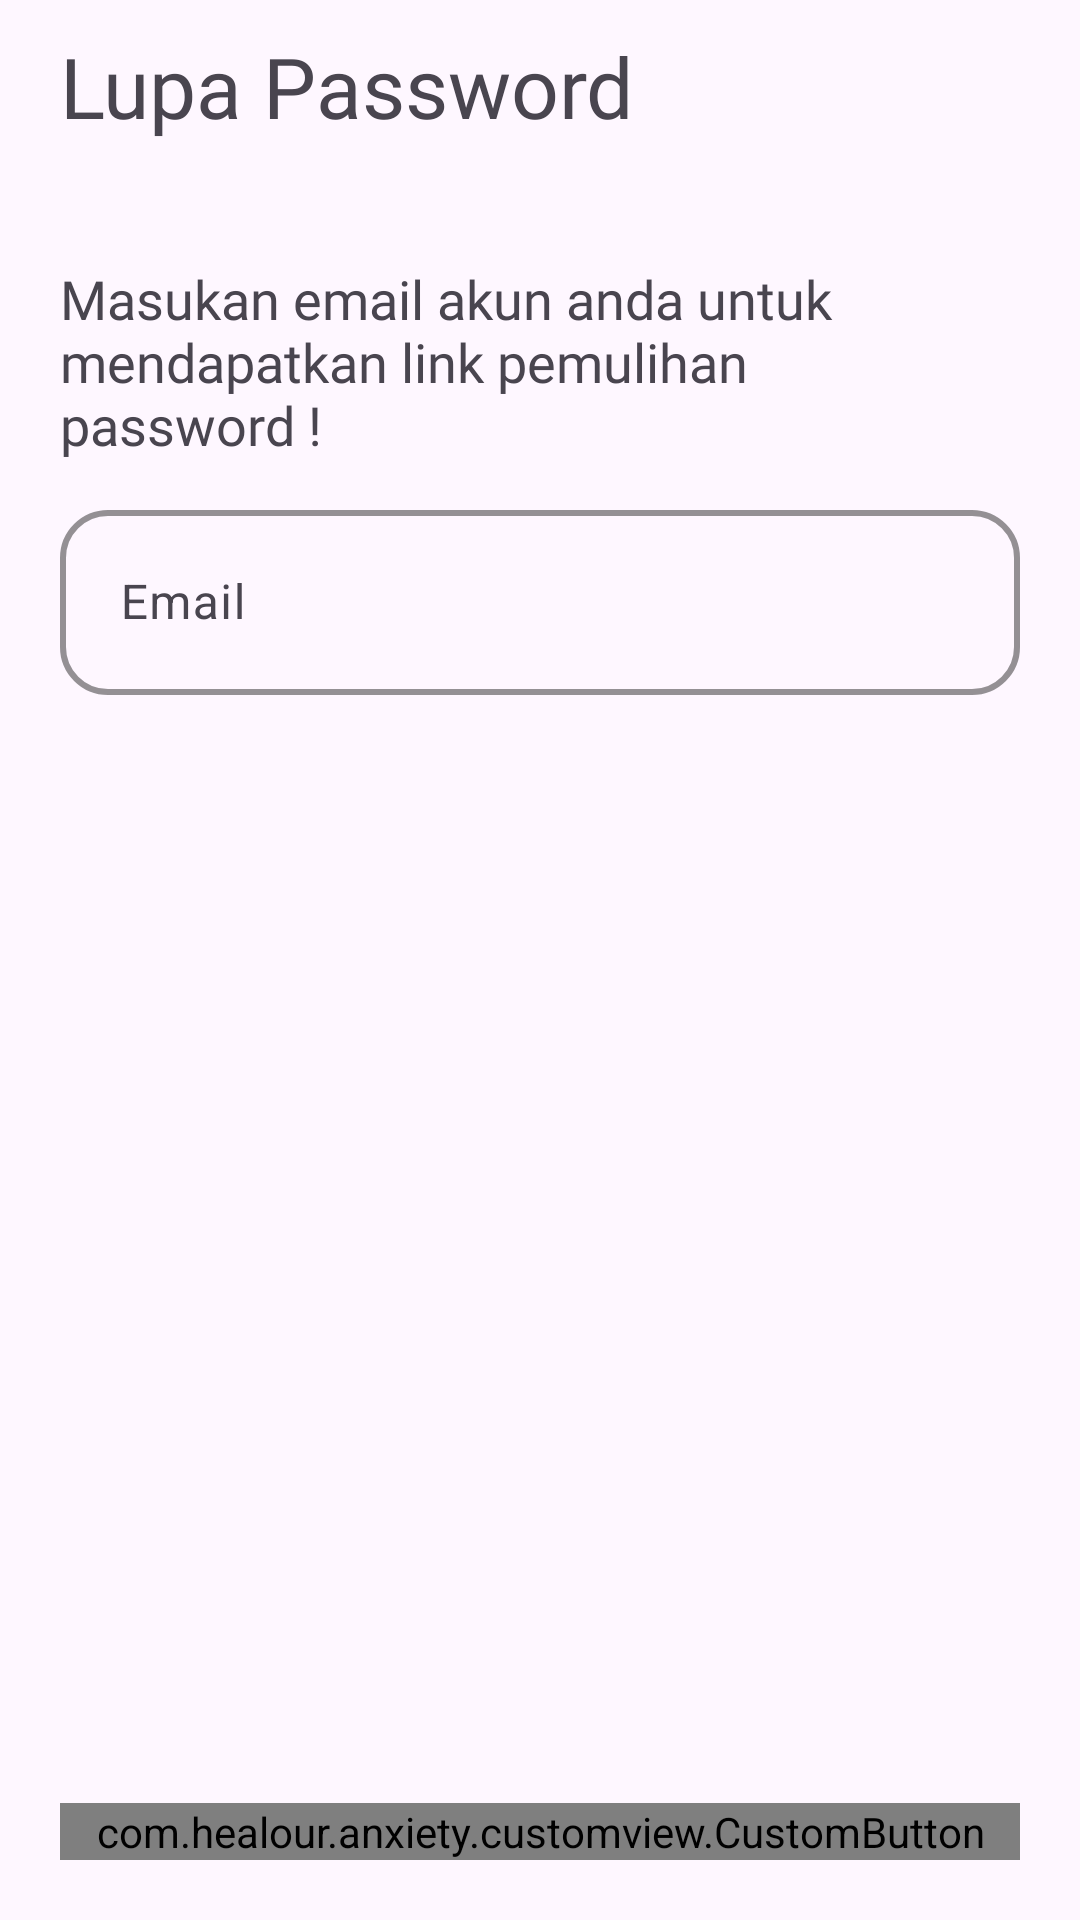

Reconstruct the res/layout file that produces this screen, plus the resources it refers to.
<!-- AndroidManifest.xml: application theme Theme.App_Skripsi -->
<!-- res/layout/activity_forgot_pw.xml -->
<?xml version="1.0" encoding="utf-8"?>
<androidx.constraintlayout.widget.ConstraintLayout xmlns:android="http://schemas.android.com/apk/res/android"
    xmlns:app="http://schemas.android.com/apk/res-auto"
    xmlns:tools="http://schemas.android.com/tools"
    android:id="@+id/main"
    android:layout_width="match_parent"
    android:layout_height="match_parent"

    android:paddingLeft="20dp"
    android:paddingRight="20dp"
    android:paddingBottom="20dp"
    android:paddingTop="10dp"
    tools:context=".ui.auth.forgotPw.ForgotPwActivity">

    <ProgressBar
        android:id="@+id/progress_circular"
        android:layout_width="wrap_content"
        android:layout_height="wrap_content"
        app:layout_constraintTop_toTopOf="parent"
        app:layout_constraintBottom_toBottomOf="parent"
        app:layout_constraintStart_toStartOf="parent"
        app:layout_constraintEnd_toEndOf="parent"
        android:visibility="gone"/>

    <TextView
        android:id="@+id/tvTitle"
        android:layout_width="wrap_content"
        android:layout_height="wrap_content"
        android:text="@string/lupa_password"
        android:textSize="28sp"
        android:fontFamily="@font/inter_bold"

        app:layout_constraintStart_toStartOf="parent"
        app:layout_constraintTop_toTopOf="parent"/>

    <TextView
        android:id="@+id/tvSubTitle"
        android:layout_width="match_parent"
        android:layout_height="wrap_content"
        android:text="@string/masukan_email_akun_anda_untuk_mendapatkan_link_pemulihan_password"
        android:textSize="18sp"
        android:fontFamily="@font/inter_regular"

        app:layout_constraintStart_toStartOf="parent"
        app:layout_constraintTop_toBottomOf="@id/tvTitle"
        android:layout_marginTop="40dp"/>

    
    <com.google.android.material.textfield.TextInputLayout
        android:id="@+id/tlEmailReqField"
        android:layout_width="0dp"
        android:layout_height="wrap_content"
        android:hint="@string/email"
        app:layout_constraintTop_toBottomOf="@id/tvSubTitle"
        app:layout_constraintStart_toStartOf="parent"
        app:layout_constraintEnd_toEndOf="parent"
        android:layout_marginTop="10dp"
        app:boxBackgroundMode="outline"
        app:boxStrokeColor="@color/gray500"
        app:boxStrokeWidth="2dp"
        app:boxCornerRadiusTopStart="16dp"
        app:boxCornerRadiusTopEnd="16dp"
        app:boxCornerRadiusBottomStart="16dp"
        app:boxCornerRadiusBottomEnd="16dp"
        app:hintTextAppearance="@style/HintTextStyle"
        app:hintTextColor="@color/bluePrimary"
        app:cursorColor="@color/bluePrimary">

        <com.google.android.material.textfield.TextInputEditText
            android:id="@+id/emailFPField"
            android:layout_width="match_parent"
            android:padding="20dp"
            android:layout_height="wrap_content"
            android:inputType="textEmailAddress" />
    </com.google.android.material.textfield.TextInputLayout>

    <com.healour.anxiety.customview.CustomButton
        android:id="@+id/resetPasswordButton"
        android:layout_width="0dp"
        android:layout_height="wrap_content"
        android:text="@string/kirim_email"
        android:enabled="false"
        android:textColor="#FFFFFF"
        app:layout_constraintBottom_toBottomOf="parent"
        app:layout_constraintStart_toStartOf="parent"
        app:layout_constraintEnd_toEndOf="parent"

        android:layout_marginTop="30dp"/>

</androidx.constraintlayout.widget.ConstraintLayout>
<!-- resources referenced by this layout -->
<resources>
  <color name="bluePrimary">#10439F</color>
  <color name="gray500">#6B7280</color>
  <string name="email">Email</string>
  <string name="kirim_email">Kirim Email</string>
  <string name="lupa_password">Lupa Password</string>
  <string name="masukan_email_akun_anda_untuk_mendapatkan_link_pemulihan_password">Masukan email akun anda untuk mendapatkan link pemulihan password !</string>
  <style name="HintTextStyle">
          <item name="android:textColor">@color/gray500</item>
          <item name="android:textSize">14sp</item>
          <item name="android:fontFamily">@font/inter_regular</item>
      </style>
  <style name="Theme.App_Skripsi" parent="Base.Theme.App_Skripsi" />
  <style name="Base.Theme.App_Skripsi" parent="Theme.Material3.DayNight.NoActionBar">
          
          
      </style>
</resources>
